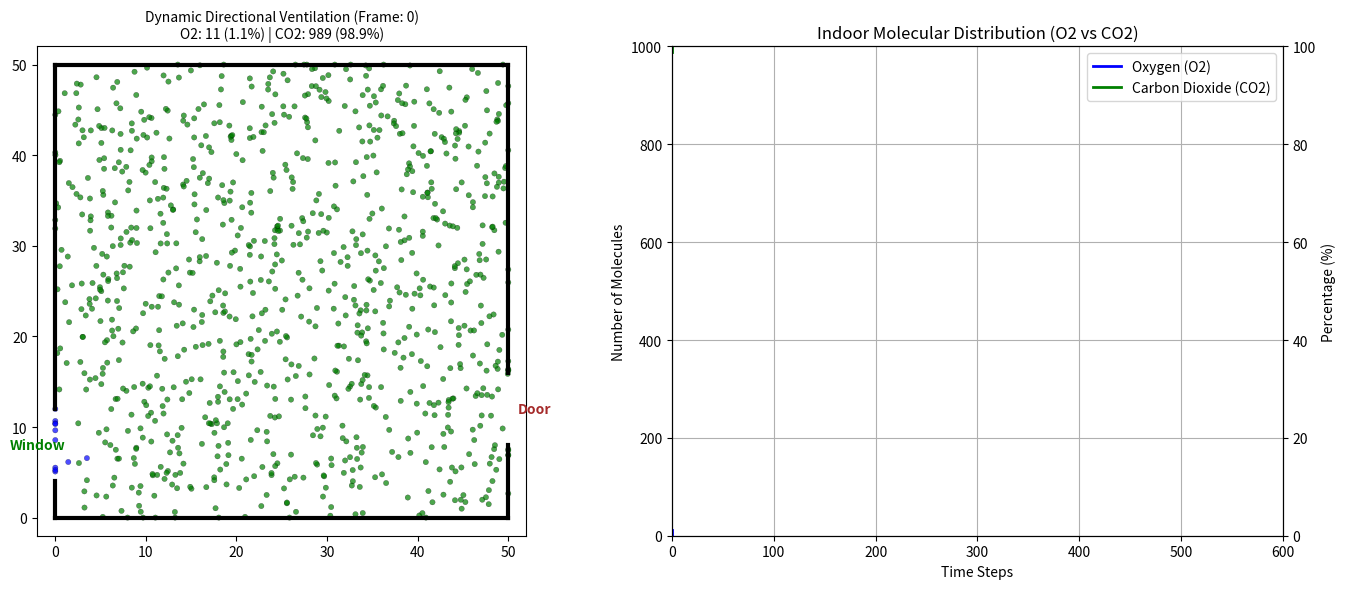

Reproduce this figure in Python.
import numpy as np
import matplotlib.pyplot as plt
import matplotlib.animation as animation

# シミュレーションパラメータの定義
WIDTH = 50.0                  # 空間の幅
HEIGHT = 50.0                 # 空間の高さ

# ★★★ エージェント総数：1000個 ★★★
AGENTS_NUMBER = 1000       
SIMULATION_TIME = 600         # シミュレーション時間
AGENT_SPEED = 1.5             # エージェントの基本移動速度（熱運動）

# 【風のパラメータ】
WIND_SPEED = 3.5              # 風の強さ
WIND_PROBABILITY = 0.6        # 風の影響を受ける確率 (60%)
WIND_ROUTE_WIDTH = 6.0        # 風の通り道の太さ（中心線からの許容距離）

# エージェントの状態の定義
OXYGEN = 0   # 酸素
CO2 = 1      # 二酸化炭素

# ★★★ 開口部（窓・ドア）の座標の範囲（ここを自由に変えても連動します） ★★★
LEFT_WINDOW = (4.0, 12.0)    # 左側の窓の位置
RIGHT_DOOR = (8.0, 16.0)      # 右側のドアの位置

# 【自動計算】窓の中心とドアの中心座標
window_center = np.array([0.0, (LEFT_WINDOW[0] + LEFT_WINDOW[1]) / 2.0])
door_center = np.array([WIDTH, (RIGHT_DOOR[0] + RIGHT_DOOR[1]) / 2.0])

# 【自動計算】窓からドアへの風の方向ベクトル（単位ベクトル）
wind_dir = door_center - window_center
wind_dir = wind_dir / np.linalg.norm(wind_dir)  # 正規化

# 初期配置と状態の初期化
pos = np.random.rand(AGENTS_NUMBER, 2) * [WIDTH, HEIGHT]

# 初期割合を 酸素 0 : 二酸化炭素 10 に設定
states = np.ones(AGENTS_NUMBER, dtype=np.int8) * CO2

# ログ記録用リスト
log_time = []
log_o2_count = []
log_co2_count = []

# 描画設定
fig, (ax1, ax2) = plt.subplots(1, 2, figsize=(14, 6))

# 左側：教室の空気分布
scatter = ax1.scatter(pos[:, 0], pos[:, 1], c=['green' for _ in range(AGENTS_NUMBER)], s=15, alpha=0.7, edgecolors='black', linewidths=0.2)
ax1.set_xlim(-2, WIDTH + 2)
ax1.set_ylim(-2, HEIGHT + 2)
ax1.set_aspect('equal')

# 壁のプロット
ax1.plot([0, 0], [0, LEFT_WINDOW[0]], color='black', linewidth=3)
ax1.plot([0, 0], [LEFT_WINDOW[1], HEIGHT], color='black', linewidth=3)
ax1.text(-5, window_center[1], 'Window', fontsize=10, color='green', weight='bold', va='center')

ax1.plot([WIDTH, WIDTH], [0, RIGHT_DOOR[0]], color='black', linewidth=3)
ax1.plot([WIDTH, WIDTH], [RIGHT_DOOR[1], HEIGHT], color='black', linewidth=3)
ax1.text(WIDTH+1, door_center[1], 'Door', fontsize=10, color='brown', weight='bold', va='center')

ax1.plot([0, WIDTH], [0, 0], color='black', linewidth=3)
ax1.plot([0, WIDTH], [HEIGHT, HEIGHT], color='black', linewidth=3)

# 右側：分子の個数・割合推移グラフ
ax2.set_xlim(0, SIMULATION_TIME)
ax2.set_ylim(0, AGENTS_NUMBER) 
ax2.set_xlabel('Time Steps')
ax2.set_ylabel('Number of Molecules')
ax2.set_title('Indoor Molecular Distribution (O2 vs CO2)')

line_o2, = ax2.plot([], [], color='blue', label='Oxygen (O2)', linewidth=2)
line_co2, = ax2.plot([], [], color='green', label='Carbon Dioxide (CO2)', linewidth=2)
ax2.legend(loc='upper right')
ax2.grid(True)

ax2_twin = ax2.twinx()
ax2_twin.set_ylim(0, 100)
ax2_twin.set_ylabel('Percentage (%)')

# アニメーション更新関数
def animate(frame):
    global pos, states
    
    # ★★★ 新しい風の通り道判定（点と直線の距離を利用） ★★★
    # 窓の中心から各エージェントへのベクトル
    v_agent = pos - window_center
    # 風の方向ベクトルに対する投影（中心線に沿った進捗度）
    proj_len = np.dot(v_agent, wind_dir)
    # 中心線からエージェントまでの最短距離（垂直距離）を計算
    closest_points = window_center + np.outer(proj_len, wind_dir)
    dist_from_route = np.linalg.norm(pos - closest_points, axis=1)
    
    # 風の通り道のエリア（中心線から指定幅以内）
    in_wind_route = dist_from_route <= WIND_ROUTE_WIDTH
    
    # 確率判定
    is_affected = np.random.rand(AGENTS_NUMBER) < WIND_PROBABILITY
    wind_mask = in_wind_route & is_affected
    
    # 基本の熱運動
    angles = np.random.rand(AGENTS_NUMBER) * 2 * np.pi
    dx = AGENT_SPEED * np.cos(angles)
    dy = AGENT_SPEED * np.sin(angles)
    
    # ★★★ 窓からドアへの方向ベクトルを風の速度に適用 ★★★
    dx[wind_mask] = WIND_SPEED * wind_dir[0]
    dy[wind_mask] = WIND_SPEED * wind_dir[1]
    
    pos[:, 0] += dx
    pos[:, 1] += dy
    
    # 壁の判定
    pos[:, 1] = np.clip(pos[:, 1], 0, HEIGHT)
    
    left_wall = pos[:, 0] < 0
    in_window = (pos[:, 1] >= LEFT_WINDOW[0]) & (pos[:, 1] <= LEFT_WINDOW[1])
    pos[left_wall & ~in_window, 0] = 0.0
    
    right_wall = pos[:, 0] >= WIDTH
    in_door = (pos[:, 1] >= RIGHT_DOOR[0]) & (pos[:, 1] <= RIGHT_DOOR[1])
    pos[right_wall & ~in_door, 0] = WIDTH
    
    # 換気処理（外からは新鮮な酸素が入ってくる）
    exited_right = right_wall & in_door
    exited_left = left_wall & in_window
    exited_mask = exited_right | exited_left
    exit_count = np.sum(exited_mask)
    
    if exit_count > 0:
        pos[exited_mask, 0] = 0.0
        pos[exited_mask, 1] = np.random.uniform(LEFT_WINDOW[0], LEFT_WINDOW[1], size=exit_count)
        states[exited_mask] = OXYGEN  
        
    # 各分子の個数カウント
    current_co2_count = np.sum(states == CO2)
    current_o2_count = AGENTS_NUMBER - current_co2_count
    
    log_time.append(frame)
    log_o2_count.append(current_o2_count)
    log_co2_count.append(current_co2_count)
    
    # 描画の更新
    scatter.set_offsets(pos)
    scatter.set_facecolors(['blue' if s==OXYGEN else 'green' for s in states])
    
    o2_pct = (current_o2_count / AGENTS_NUMBER) * 100
    co2_pct = (current_co2_count / AGENTS_NUMBER) * 100
    ax1.set_title(f"Dynamic Directional Ventilation (Frame: {frame})\nO2: {current_o2_count} ({o2_pct:.1f}%) | CO2: {current_co2_count} ({co2_pct:.1f}%)", fontsize=10)
    
    line_o2.set_data(log_time, log_o2_count)
    line_co2.set_data(log_time, log_co2_count)
    
    return scatter, line_o2, line_co2,

ani = animation.FuncAnimation(fig, animate, frames=SIMULATION_TIME, blit=True, repeat=False)
plt.tight_layout()
print("窓とドアの位置に追従する風向シミュレーションを表示します...")
plt.show()
